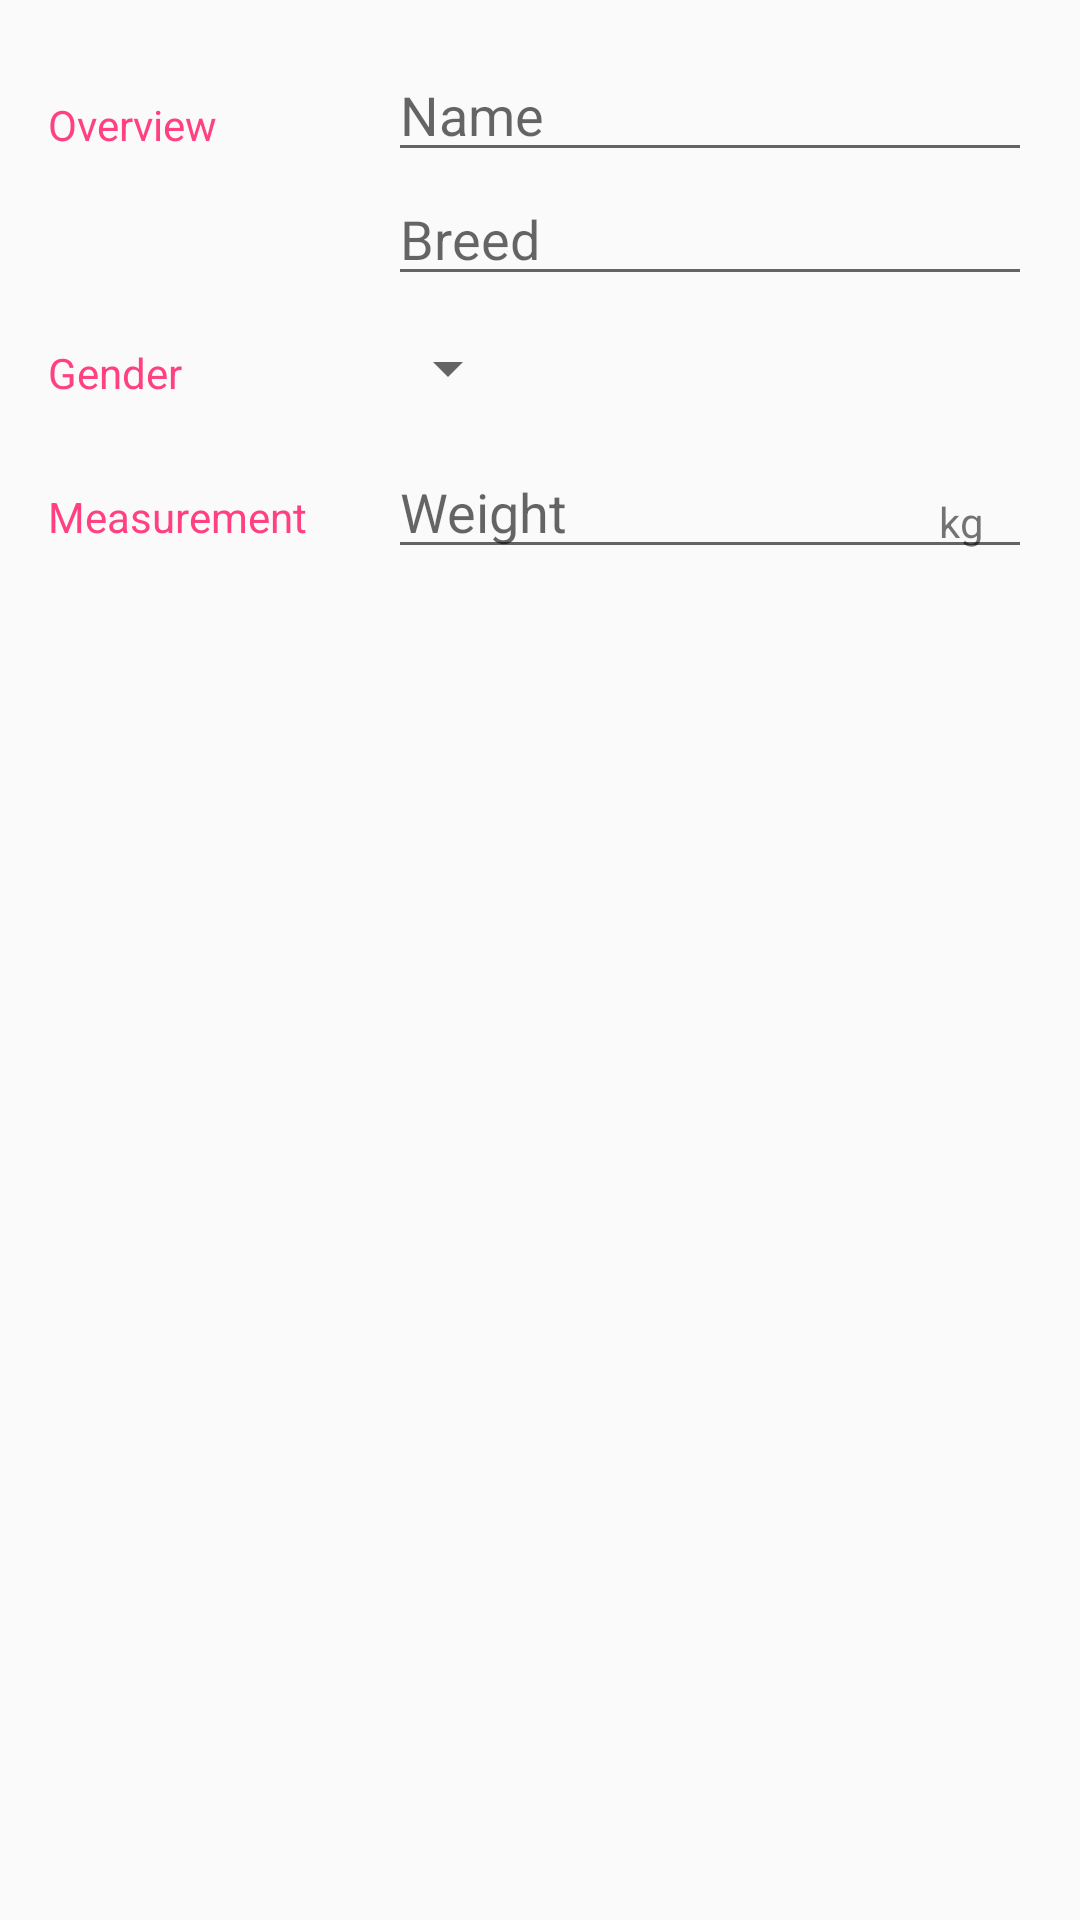

Layout XML and referenced resources for this Android screen:
<!-- AndroidManifest.xml: application theme AppTheme -->
<!-- res/layout/actvity_editor.xml -->
<?xml version="1.0" encoding="utf-8"?>
<LinearLayout xmlns:android="http://schemas.android.com/apk/res/android"
    xmlns:tools="http://schemas.android.com/tools"
    android:layout_width="match_parent"
    android:layout_height="match_parent"
    android:orientation="vertical"
    android:padding="@dimen/activity_margin"
    tools:context=".EditorActivity">


    <LinearLayout
        android:layout_width="match_parent"
        android:layout_height="wrap_content"
        android:orientation="horizontal">

        <TextView
            style="@style/CategoryStyle"
            android:text="@string/category_overview" />

        <LinearLayout
            android:layout_width="0dp"
            android:layout_height="wrap_content"
            android:layout_weight="2"
            android:orientation="vertical"
            android:paddingLeft="4dp">

            <EditText
                android:id="@+id/edit_pet_name"
                style="@style/EditorFieldStyle"
                android:hint="@string/hint_pet_name"
                android:inputType="textCapWords" />

            <EditText
                android:id="@+id/edit_pet_breed"
                style="@style/EditorFieldStyle"
                android:hint="@string/hint_pet_breed"
                android:inputType="textCapWords" />

        </LinearLayout>
    </LinearLayout>

    <LinearLayout
        android:id="@+id/container_gender"
        android:layout_width="match_parent"
        android:layout_height="wrap_content"
        android:orientation="horizontal">

        <TextView
            style="@style/CategoryStyle"
            android:text="@string/category_gender" />

        <LinearLayout
            android:layout_width="0dp"
            android:layout_height="wrap_content"
            android:layout_weight="2"
            android:orientation="vertical">

            <Spinner
                android:id="@+id/spinner_gender"
                android:layout_width="wrap_content"
                android:layout_height="48dp"
                android:paddingRight="16dp"
                android:spinnerMode="dropdown" />

        </LinearLayout>
    </LinearLayout>

    <LinearLayout
        android:id="@+id/container_measurement"
        android:layout_width="match_parent"
        android:layout_height="wrap_content"
        android:orientation="horizontal">

        <TextView
            style="@style/CategoryStyle"
            android:text="@string/category_measurement" />

        <RelativeLayout
            android:layout_width="0dp"
            android:layout_height="wrap_content"
            android:layout_weight="2"
            android:paddingLeft="4dp">

            <EditText
                android:id="@+id/edit_pet_weight"
                style="@style/EditorFieldStyle"
                android:hint="@string/hint_pet_weight"
                android:inputType="number" />


            <TextView
                android:id="@+id/label_weight_units"
                style="@style/EditorUnitsStyle"
                android:text="@string/unit_pet_weight" />
        </RelativeLayout>


    </LinearLayout>

</LinearLayout>
<!-- resources referenced by this layout -->
<resources>
  <dimen name="activity_margin">16dp</dimen>
  <string name="category_gender">Gender</string>
  <string name="category_measurement">Measurement</string>
  <string name="category_overview">Overview</string>
  <string name="hint_pet_breed">Breed</string>
  <string name="hint_pet_name">Name</string>
  <string name="hint_pet_weight">Weight</string>
  <string name="unit_pet_weight">kg</string>
  <style name="CategoryStyle">
          <item name="android:layout_height">wrap_content</item>
          <item name="android:layout_width">0dp</item>
          <item name="android:layout_weight">1</item>
          <item name="android:paddingTop">16dp</item>
          <item name="android:textColor">@color/colorAccent</item>
  
          <item name="android:textAppearance">?android:textAppearanceSmall</item>
          
          
      </style>
  <style name="EditorFieldStyle">
          <item name="android:layout_height">wrap_content</item>
          <item name="android:layout_width">match_parent</item>
          <item name="android:textAppearance">?android:textAppearanceMedium</item>
          
      </style>
  <style name="EditorUnitsStyle">
          <item name="android:layout_height">wrap_content</item>
          <item name="android:layout_width">wrap_content</item>
          <item name="android:layout_alignParentRight">true</item>
          <item name="android:paddingRight">16dp</item>
          <item name="android:paddingTop">16dp</item>
          <item name="android:textAppearance">?android:textAppearanceSmall</item>
      </style>
  <style name="AppTheme" parent="Theme.AppCompat.Light.DarkActionBar">
          
          <item name="colorPrimary">@color/colorPrimary</item>
          <item name="colorPrimaryDark">@android:color/secondary_text_light</item>
          <item name="colorAccent">@color/colorAccent</item>
      </style>
  <color name="colorAccent">#FF4081</color>
  <color name="colorPrimary">#f44336</color>
</resources>
